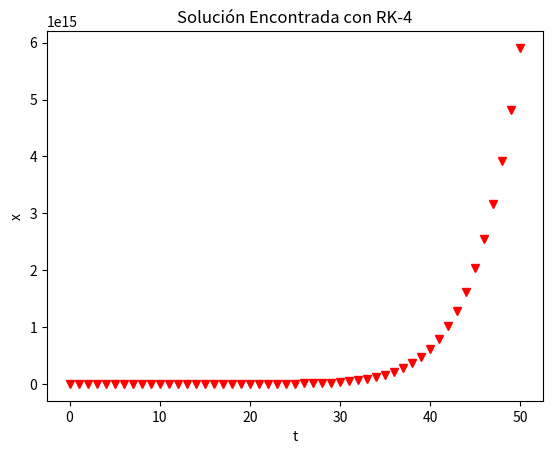

Write Python code to recreate this figure.
#Runge-Kutta 4 aplicado a la ecuación de Duffing sin rozamiento
# x'' + ax + bx**3 = Fcos(wt)
# con sistema de ecuaciones diferenciales de primer orden
import numpy as np
import matplotlib.pyplot as plt 
import math as m

def f(t,x):
	F =  120 #intensidad de la fuerza (N)
	a =  -4 # constante
	b =  -4 # constante
	w = 2*m.pi #periodo de la fuerza F
	return (F*m.cos(w*t))-(a*x)-(b*x**3)

def g(y):
	return y

A =  0 #Punto incial
B = 50 #punto final
h = 1 #Tamaño de paso
y0 =  0.15 #condicion inicial para x(0), posicion en t=0
d0 = 0 #condicion inicial para g, y= x'(0)=0

d = np.arange(A,B+h,h)
n = len(d)
z = np.zeros(n) #vector para guardar las velocidades y=x'
z[0]= d0

x = np.arange(A,B+h,h)
y = np.zeros(n)
y[0] = y0 #vector que guarda las soluciones para las posiciones x

t = np.arange(A,B+h,h)
t[0]=0 #vector del tiempo

for i in range (0,n-1): #implementaion del metodo RK 4
 k1 = h*g(x[i])
 l1 = h*f(t[i],d[i])

 k2 = h*g(x[i] + l1/2)
 l2 = h*f(t[i] + h/2, d[i] + k1/2)	

 k3 = h*g(x[i] + l2/2)
 l3 = h*f(t[i] + h/2, d[i] + k2/2)

 k4 = h*g(x[i] + l3)
 l4 = h*f(t[i] + h, d[i] + k3)

 y[i + 1] = y[i] + (k1 + 2*k2 + 2*k3 + k4)/6
 z[i + 1] = z[i] + (l1 + 2*l2 + 2*l3 + l4)/6 


plt.plot(x,y,"rv")
plt.xlabel("t")
plt.ylabel("x")
plt.title("Solución Encontrada con RK-4")
plt.show()
